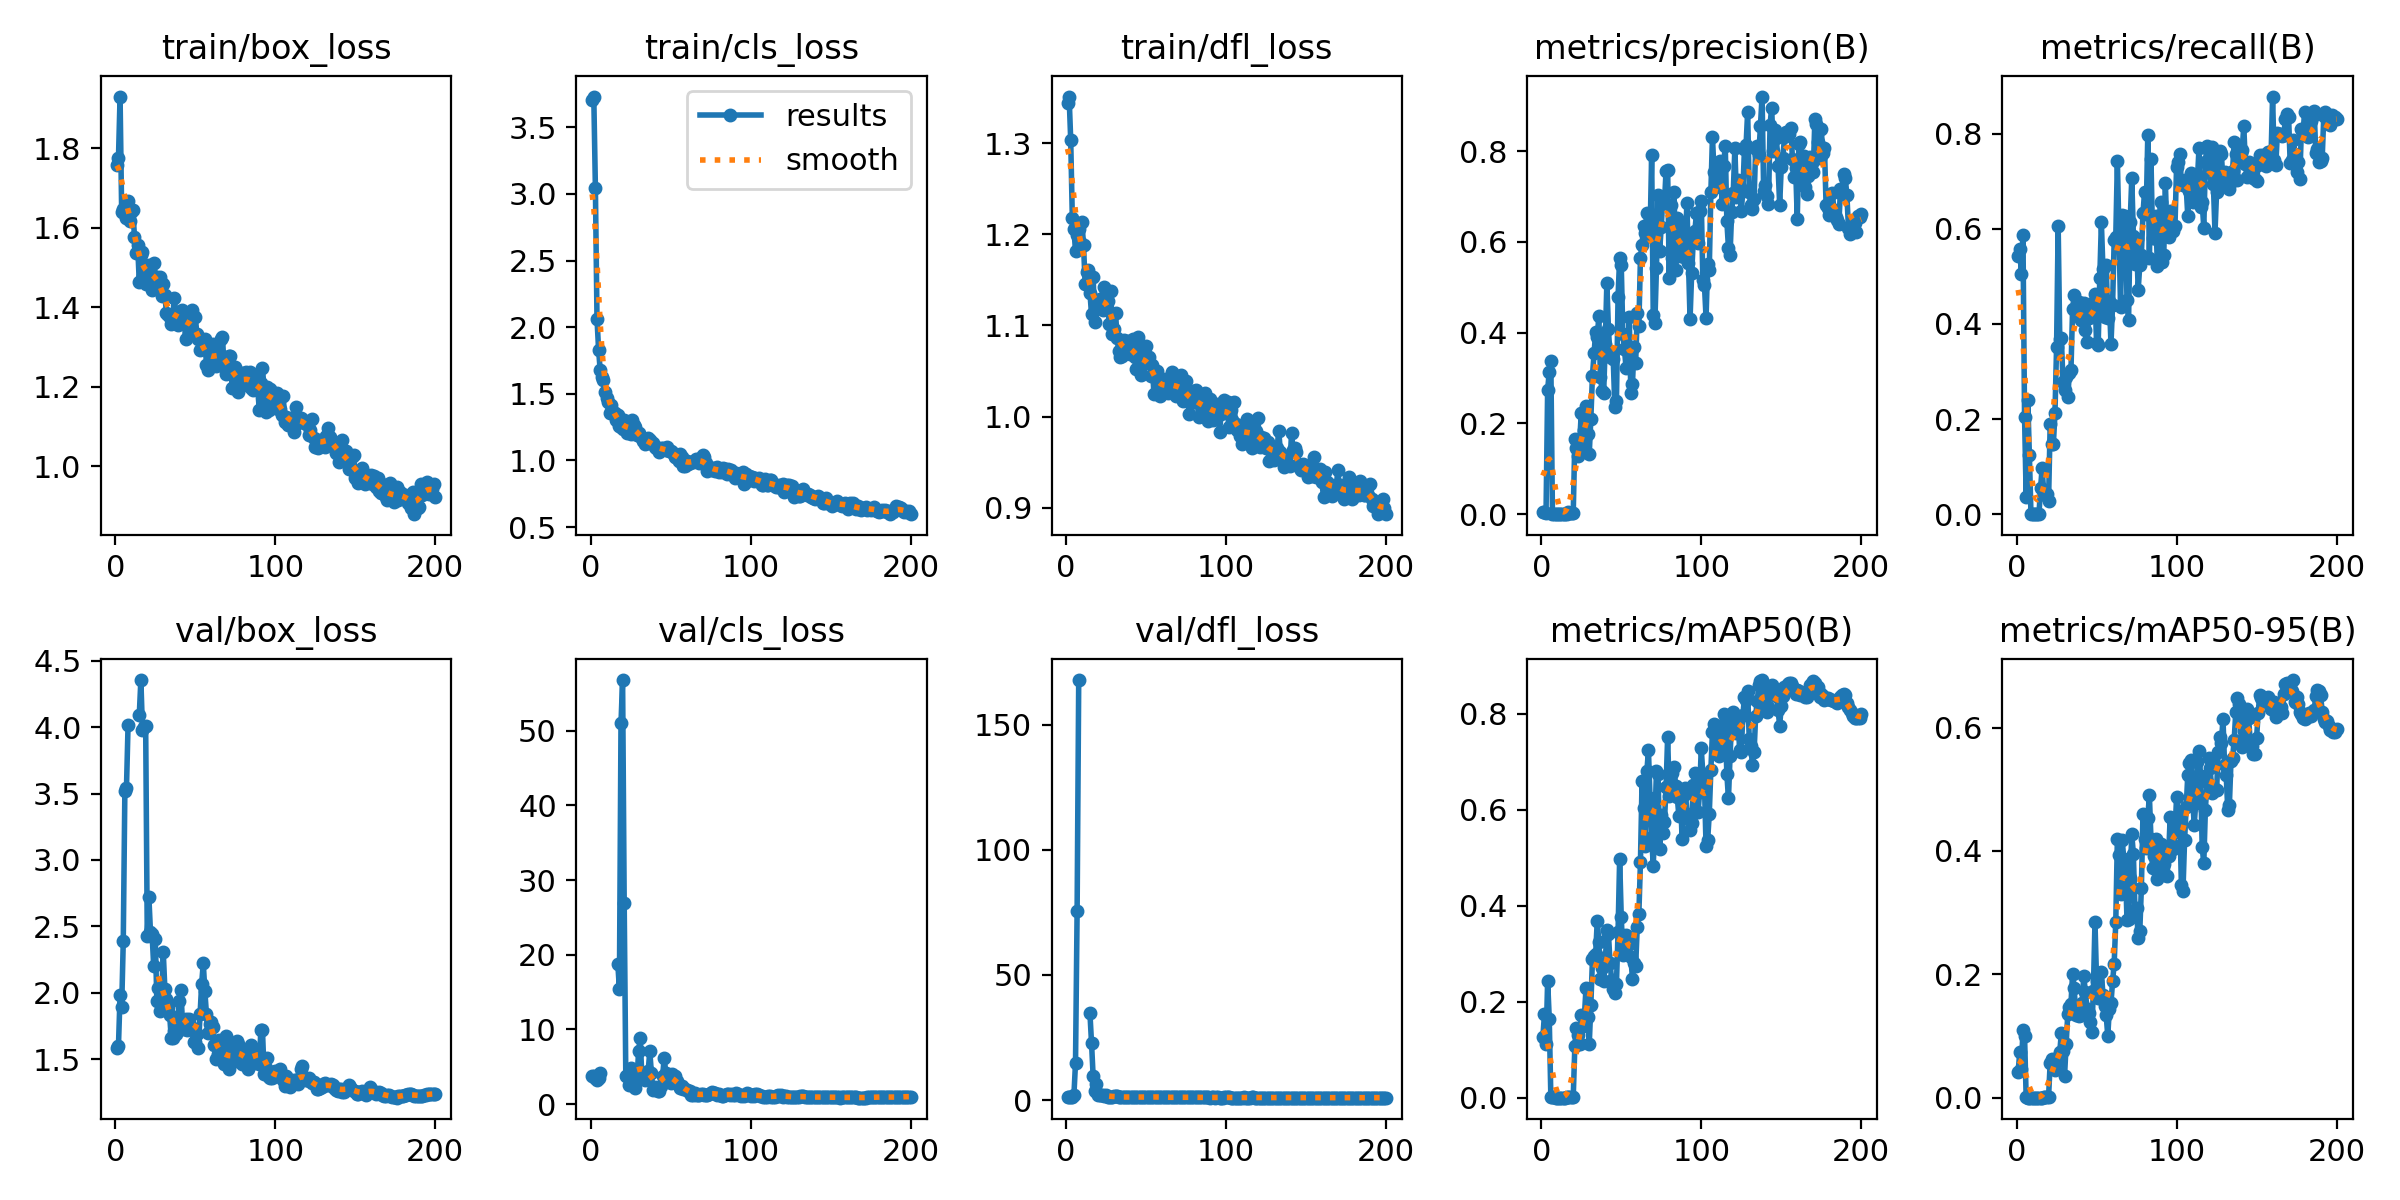

The file beside this chart, header and first rows:
epoch, time, train/box_loss, train/cls_loss, train/dfl_loss, metrics/precision(B), metrics/recall(B), metrics/mAP50(B), metrics/mAP50-95(B), val/box_loss, val/cls_loss, val/dfl_loss, lr/pg0, lr/pg1, lr/pg2
1, 5.94, 1.757, 3.704, 1.344, 0.00467, 0.5417, 0.1255, 0.04211, 1.585, 3.729, 1.211, 0.0973, 0.0003, 0.0003
2, 8.57, 1.774, 3.73, 1.351, 0.00538, 0.5583, 0.1735, 0.07377, 1.601, 3.716, 1.21, 0.0937, 0.0007, 0.0007
3, 11.24, 1.93, 3.048, 1.303, 0.00294, 0.5046, 0.1118, 0.04579, 1.983, 3.489, 1.337, 0.0901, 0.0011, 0.0011
4, 14.3, 1.64, 2.065, 1.218, 0.2739, 0.5858, 0.2437, 0.1103, 1.89, 3.251, 1.318, 0.0865, 0.001499, 0.001499
5, 18.1, 1.646, 1.831, 1.206, 0.3133, 0.2033, 0.1649, 0.09922, 2.389, 3.485, 1.967, 0.0829, 0.001898, 0.001898
6, 23.06, 1.647, 1.676, 1.181, 0.337, 0.03704, 0.002, 0.00086, 3.52, 4.193, 14.9, 0.0793, 0.002296, 0.002296
7, 27.91, 1.625, 1.623, 1.2, 0.00115, 0.2407, 0.00129, 0.00022, 3.541, inf, 75.71, 0.07569, 0.002694, 0.002694
8, 32.98, 1.667, 1.603, 1.206, 0.0005, 0.125, 0.0004, 0.00023, 4.017, inf, 167.9, 0.07209, 0.003091, 0.003091
9, 37.53, 1.618, 1.512, 1.192, 0, 0, 0, 0, nan, nan, nan, 0.06849, 0.003486, 0.003486
10, 42.03, 1.64, 1.472, 1.213, 0, 0, 0, 0, nan, nan, nan, 0.06488, 0.003881, 0.003881
11, 47.24, 1.644, 1.441, 1.189, 0, 0, 0, 0, nan, nan, nan, 0.06127, 0.004274, 0.004274
12, 52.28, 1.577, 1.358, 1.146, 0, 0, 0, 0, nan, nan, nan, 0.05767, 0.004665, 0.004665
13, 57.38, 1.535, 1.418, 1.159, 0, 0, 0, 0, nan, nan, nan, 0.05406, 0.005055, 0.005055
14, 62.76, 1.556, 1.365, 1.16, 0, 0, 0, 0, nan, nan, nan, 0.05044, 0.005443, 0.005443
15, 68.48, 1.463, 1.353, 1.136, 0.00047, 0.05556, 0.00035, 0.0001, 4.09, inf, 34.81, 0.04683, 0.00583, 0.00583
16, 73.78, 1.531, 1.305, 1.112, 0.00067, 0.09722, 0.00054, 0.00016, 4.354, inf, 22.95, 0.04321, 0.006214, 0.006214
17, 79.1, 1.538, 1.341, 1.153, 0.00376, 0.04144, 0.00215, 0.00056, 3.98, 18.8, 9.646, 0.0396, 0.006596, 0.006596
18, 84.29, 1.462, 1.26, 1.104, 0.00271, 0.03964, 0.00154, 0.00033, 3.999, 15.44, 3.718, 0.03598, 0.006975, 0.006975
19, 89.57, 1.458, 1.251, 1.123, 0.00366, 0.04272, 0.00202, 0.00067, 4.005, 50.97, 6.551, 0.03235, 0.007353, 0.007353
20, 94.65, 1.493, 1.238, 1.123, 0.00281, 0.02868, 0.00142, 0.00097, 2.425, 56.79, 2.099, 0.02873, 0.007727, 0.007727
21, 99.71, 1.507, 1.303, 1.129, 0.1653, 0.1888, 0.1075, 0.05649, 2.722, 26.89, 2.001, 0.0251, 0.008099, 0.008099
22, 104.7, 1.496, 1.233, 1.126, 0.1456, 0.1485, 0.1461, 0.06283, 2.457, 3.815, 1.883, 0.02147, 0.008468, 0.008468
23, 109.2, 1.442, 1.206, 1.117, 0.1279, 0.1472, 0.1314, 0.05373, 2.445, 3.798, 2.088, 0.01783, 0.008834, 0.008834
24, 113.6, 1.512, 1.259, 1.142, 0.1562, 0.2124, 0.1117, 0.04452, 2.204, 2.619, 1.655, 0.0142, 0.009196, 0.009196
25, 116.2, 1.475, 1.2, 1.138, 0.2226, 0.3509, 0.1714, 0.06383, 2.407, 4.791, 2.099, 0.01056, 0.009556, 0.009556
26, 118.9, 1.475, 1.301, 1.127, 0.1467, 0.6062, 0.1496, 0.05987, 1.939, 3.999, 1.336, 0.009623, 0.009623, 0.009623
27, 121.5, 1.456, 1.269, 1.102, 0.1857, 0.3673, 0.1719, 0.07445, 2.033, 2.777, 1.407, 0.009593, 0.009593, 0.009593
28, 124.6, 1.475, 1.248, 1.138, 0.2387, 0.3693, 0.2293, 0.1049, 1.865, 2.111, 1.248, 0.009561, 0.009561, 0.009561
29, 127.4, 1.429, 1.191, 1.091, 0.1775, 0.2785, 0.1687, 0.07512, 1.974, 3.25, 1.311, 0.009529, 0.009529, 0.009529
30, 131.4, 1.458, 1.206, 1.096, 0.1324, 0.2613, 0.1109, 0.03574, 2.305, 7.067, 1.553, 0.009495, 0.009495, 0.009495
31, 136.1, 1.429, 1.185, 1.114, 0.2105, 0.2878, 0.1933, 0.08767, 2.028, 8.819, 1.427, 0.00946, 0.00946, 0.00946
32, 141, 1.385, 1.171, 1.086, 0.3054, 0.2456, 0.2879, 0.1357, 1.953, 3.918, 1.427, 0.009425, 0.009425, 0.009425
33, 145.8, 1.38, 1.146, 1.072, 0.3548, 0.2972, 0.2943, 0.1467, 1.895, 3.671, 1.254, 0.009388, 0.009388, 0.009388
34, 150.4, 1.376, 1.123, 1.065, 0.4013, 0.3031, 0.2984, 0.1524, 1.83, 3.16, 1.186, 0.00935, 0.00935, 0.00935
35, 155.2, 1.357, 1.133, 1.066, 0.3903, 0.4304, 0.3689, 0.2003, 1.657, 3.94, 1.161, 0.009311, 0.009311, 0.009311
36, 159.8, 1.382, 1.165, 1.084, 0.4358, 0.4611, 0.3234, 0.1782, 1.657, 4.445, 1.138, 0.009271, 0.009271, 0.009271
37, 164.5, 1.424, 1.156, 1.07, 0.3034, 0.428, 0.248, 0.1342, 1.713, 7.074, 1.178, 0.009229, 0.009229, 0.009229
38, 169.2, 1.372, 1.132, 1.078, 0.2723, 0.432, 0.2697, 0.1399, 1.692, 4.128, 1.141, 0.009187, 0.009187, 0.009187
39, 174, 1.355, 1.133, 1.083, 0.2662, 0.4454, 0.2423, 0.1329, 1.788, 1.922, 1.216, 0.009144, 0.009144, 0.009144
40, 178.7, 1.371, 1.097, 1.068, 0.3745, 0.4082, 0.28, 0.1333, 1.941, 2.255, 1.29, 0.0091, 0.0091, 0.0091
41, 183.3, 1.372, 1.094, 1.08, 0.509, 0.4219, 0.3498, 0.1541, 2.022, 2.2, 1.331, 0.009055, 0.009055, 0.009055
42, 188, 1.392, 1.096, 1.085, 0.4079, 0.4435, 0.3415, 0.197, 1.775, 1.756, 1.151, 0.009008, 0.009008, 0.009008
43, 192.7, 1.382, 1.063, 1.065, 0.3454, 0.3866, 0.2804, 0.1717, 1.731, 1.725, 1.149, 0.008961, 0.008961, 0.008961
44, 197.4, 1.319, 1.094, 1.052, 0.351, 0.3616, 0.2455, 0.1434, 1.804, 2.458, 1.196, 0.008913, 0.008913, 0.008913
45, 202.1, 1.376, 1.089, 1.087, 0.341, 0.4123, 0.2272, 0.1379, 1.717, 3.706, 1.115, 0.008864, 0.008864, 0.008864
46, 206.7, 1.336, 1.086, 1.053, 0.2352, 0.4416, 0.2182, 0.1232, 1.8, 6.152, 1.128, 0.008814, 0.008814, 0.008814
47, 211.4, 1.367, 1.075, 1.045, 0.2485, 0.4224, 0.2372, 0.1066, 1.759, 4.22, 1.137, 0.008763, 0.008763, 0.008763
48, 216, 1.393, 1.098, 1.067, 0.4786, 0.4393, 0.3443, 0.1736, 1.724, 3.703, 1.123, 0.008711, 0.008711, 0.008711
49, 220.7, 1.336, 1.069, 1.06, 0.565, 0.4623, 0.4977, 0.2851, 1.626, 3.556, 1.09, 0.008658, 0.008658, 0.008658
50, 225.5, 1.375, 1.072, 1.078, 0.5493, 0.3588, 0.3767, 0.1888, 1.631, 2.834, 1.122, 0.008605, 0.008605, 0.008605
51, 229.9, 1.333, 1.065, 1.065, 0.398, 0.3552, 0.2976, 0.1612, 1.687, 4.079, 1.112, 0.00855, 0.00855, 0.00855
52, 234.8, 1.32, 1.05, 1.065, 0.3638, 0.4953, 0.33, 0.161, 1.588, 3.193, 1.077, 0.008495, 0.008495, 0.008495
53, 239.6, 1.292, 1.029, 1.045, 0.3226, 0.6131, 0.3388, 0.2031, 1.838, 3.75, 1.169, 0.008439, 0.008439, 0.008439
54, 244.3, 1.314, 1.018, 1.056, 0.3239, 0.5157, 0.3276, 0.1664, 2.069, 3.046, 1.267, 0.008381, 0.008381, 0.008381
55, 249, 1.3, 0.9983, 1.025, 0.434, 0.414, 0.3191, 0.1489, 2.224, 2.545, 1.348, 0.008323, 0.008323, 0.008323
56, 253.7, 1.32, 1.048, 1.049, 0.267, 0.5235, 0.2929, 0.134, 2.01, 2.156, 1.328, 0.008265, 0.008265, 0.008265
57, 258.4, 1.254, 1.029, 1.05, 0.2867, 0.4121, 0.2479, 0.1002, 1.837, 2.388, 1.314, 0.008205, 0.008205, 0.008205
58, 263, 1.242, 0.9615, 1.027, 0.3694, 0.448, 0.2808, 0.1443, 1.701, 2.07, 1.166, 0.008145, 0.008145, 0.008145
59, 267.5, 1.26, 0.9606, 1.023, 0.3332, 0.3577, 0.2742, 0.1531, 1.766, 2.007, 1.131, 0.008084, 0.008084, 0.008084
60, 272.2, 1.28, 0.9931, 1.039, 0.4423, 0.4401, 0.3561, 0.1885, 1.777, 1.909, 1.201, 0.008022, 0.008022, 0.008022
... 140 more rows
